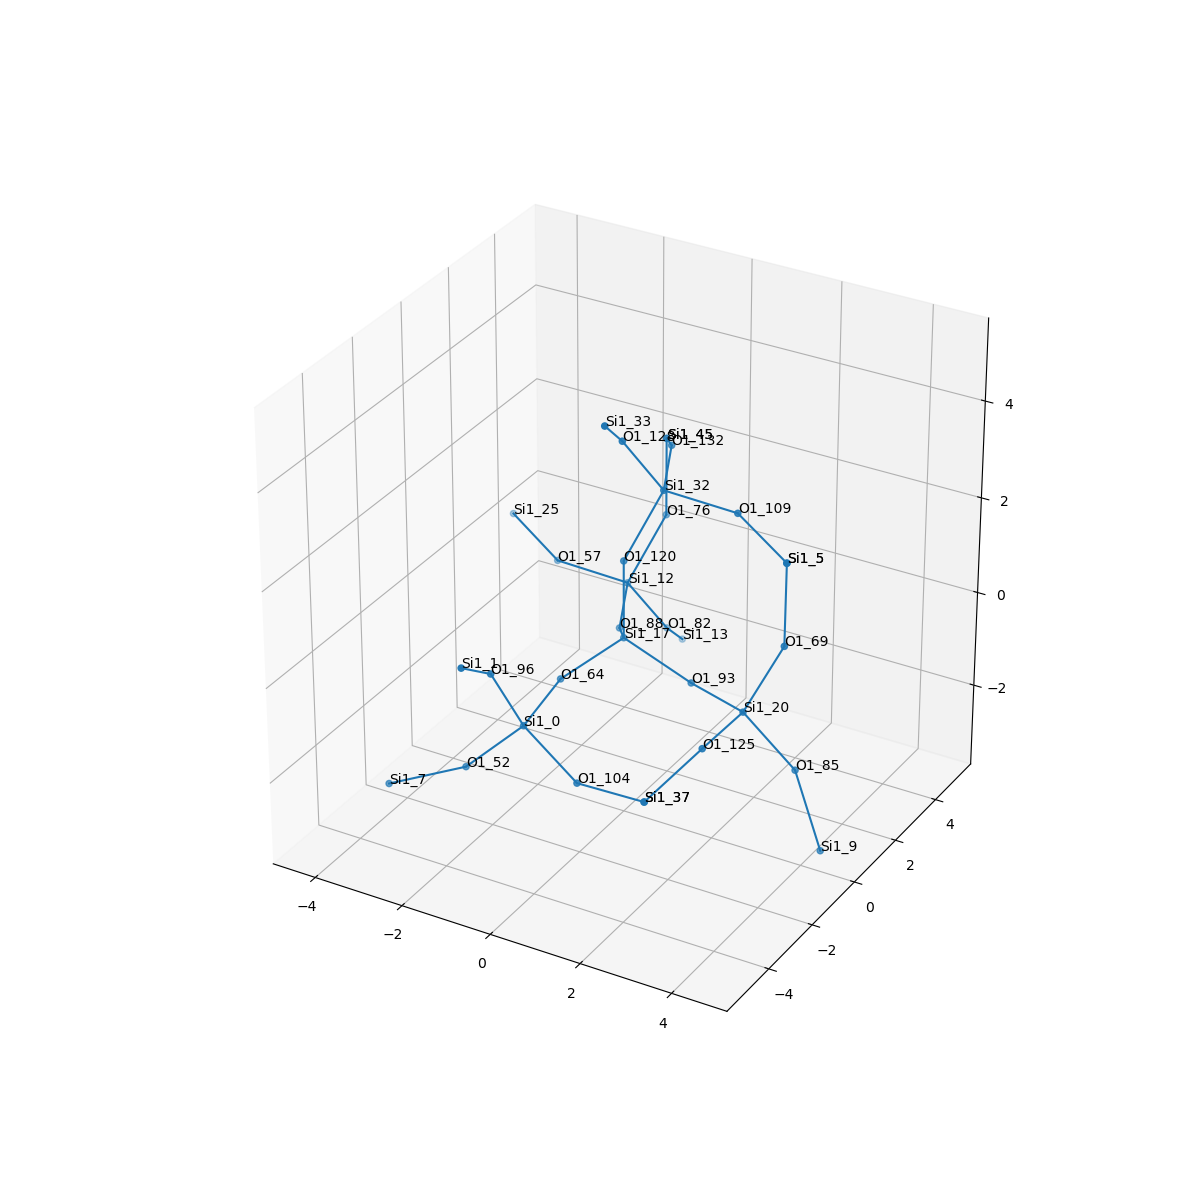

Values plotted in this chart, from the file beside it:
, neighbor_num, isite, atom, x, y, z, front_index
0, 0, 17, Si1, 0.0, 0.0, 0.0, 
1, 1, 64, O1, -0.7624, -1.313, -0.5366, 0.0
2, 1, 93, O1, 1.516, -2.977945319432882e-17, -0.5395, 0.0
3, 1, 88, O1, -0.7602, 1.314, -0.5383, 0.0
4, 1, 120, O1, 0.0, 8.881716780934547e-17, 1.609, 0.0
5, 2, 0, Si1, -0.7819, -2.889, -0.8644, 1.0
6, 2, 20, Si1, 2.984, -0.6565, -0.4654, 2.0
7, 2, 12, Si1, -1.324, 2.805, -0.323, 3.0
8, 2, 32, Si1, 0.5862, 0.6057, 2.98, 4.0
9, 3, 104, O1, 0.6382, -3.331, -1.477, 5.0
10, 3, 96, O1, -1.065, -3.715, 0.4883, 5.0
11, 3, 52, O1, -1.945, -3.197, -1.935, 5.0
12, 3, 69, O1, 3.677, -0.2676, 0.9347, 6.0
13, 3, 125, O1, 2.865, -2.257, -0.5785, 6.0
14, 3, 85, O1, 3.883, -0.09652, -1.678, 6.0
15, 3, 57, O1, -2.933, 2.762, -0.2485, 7.0
16, 3, 76, O1, -0.7376, 3.411, 1.048, 7.0
17, 3, 82, O1, -0.8699, 3.732, -1.558, 7.0
18, 3, 132, O1, 0.02257, 2.097, 3.195, 8.0
19, 3, 109, O1, 2.195, 0.6491, 2.905, 8.0
20, 3, 128, O1, 0.1323, -0.3212, 4.214, 8.0
21, 4, 37, Si1, 2.229, -3.535, -1.321, 9.0
22, 4, 1, Si1, -0.9488, -5.136, 1.236, 10.0
23, 4, 7, Si1, -3.26, -4.051, -2.304, 11.0
24, 4, 5, Si1, 3.596, -0.0446, 2.527, 12.0
25, 4, 37, Si1, 2.229, -3.535, -1.321, 13.0
26, 4, 9, Si1, 4.545, -0.2592, -3.136, 14.0
27, 4, 25, Si1, -4.334, 3.456, 0.1296, 15.0
28, 4, 45, Si1, -0.7376, 3.411, 2.657, 16.0
29, 4, 13, Si1, -1.157, 5.056, -2.427, 17.0
30, 4, 45, Si1, -0.7376, 3.411, 2.657, 18.0
31, 4, 5, Si1, 3.596, -0.0446, 2.527, 19.0
32, 4, 33, Si1, 0.419, -1.645, 5.083, 20.0
